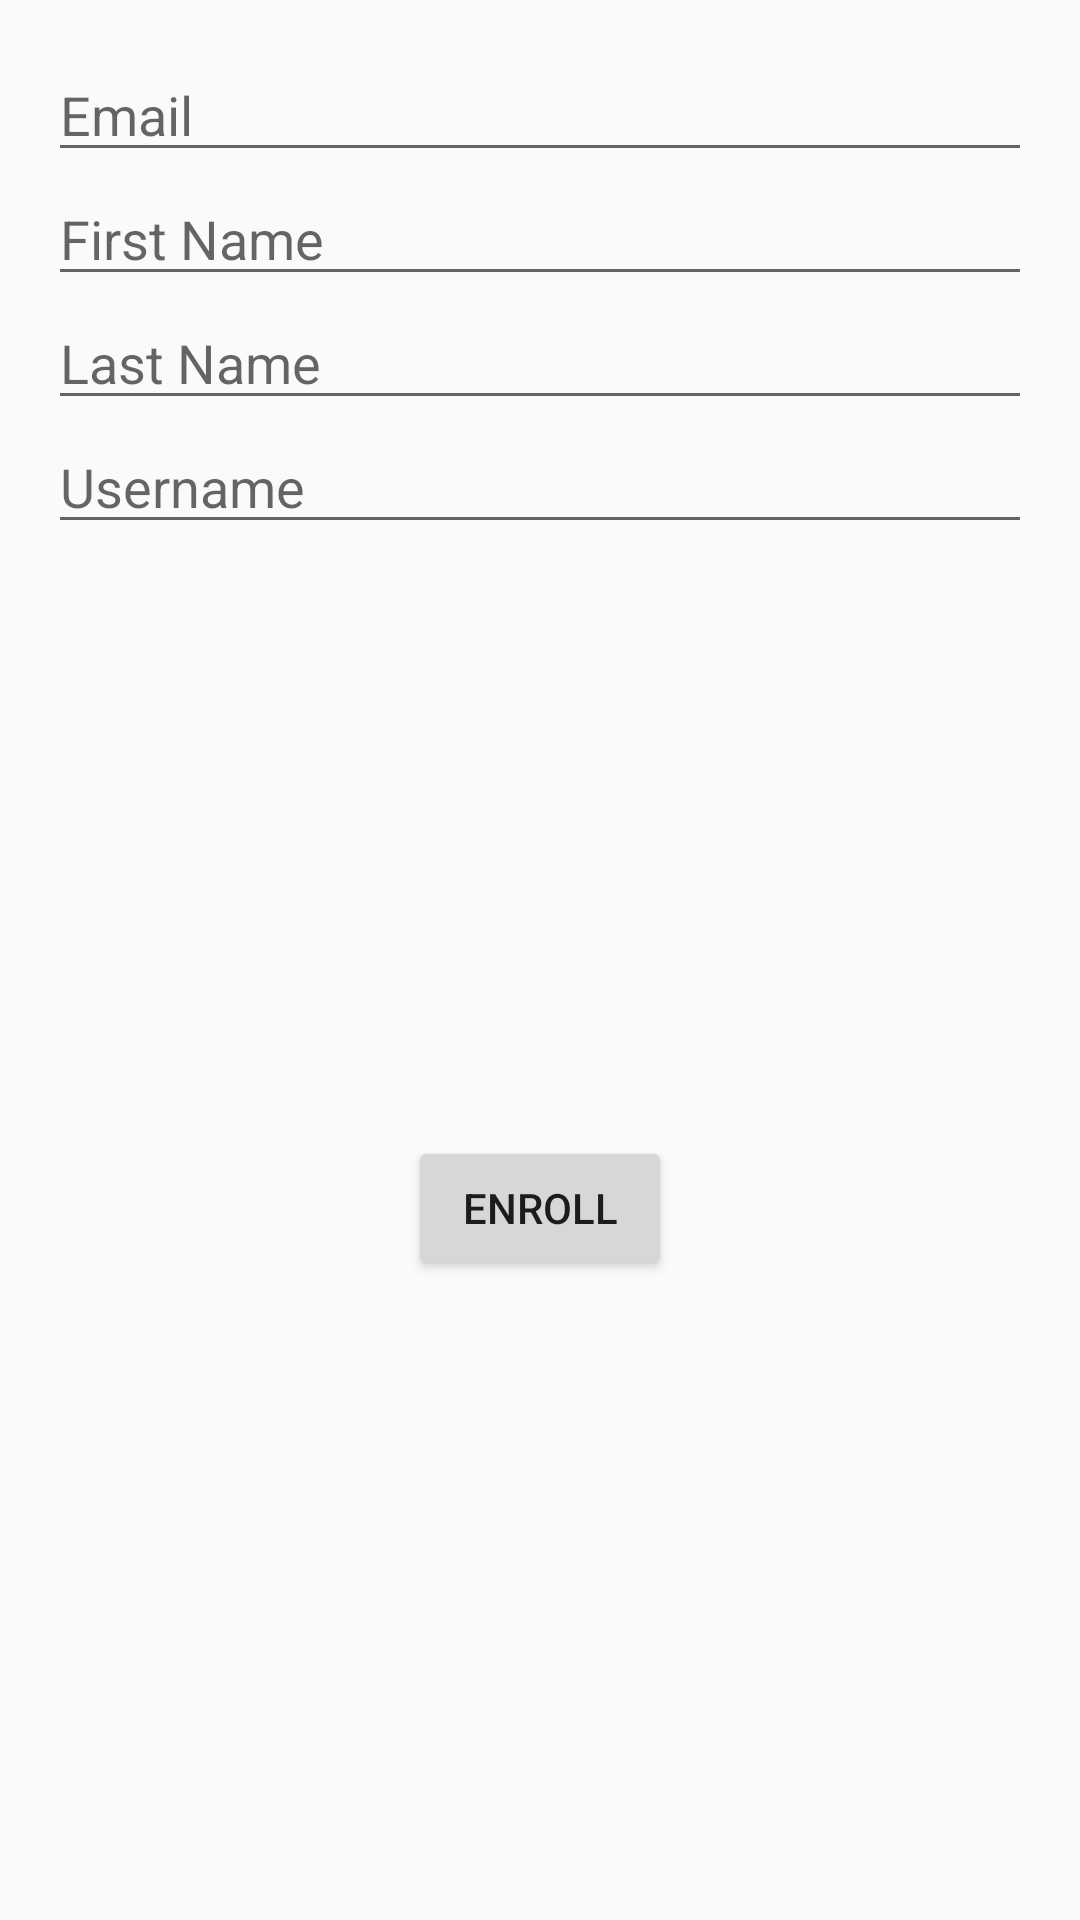

Android layout source for this screen:
<!-- AndroidManifest.xml: application theme AppTheme -->
<!-- res/layout/fragment_enrollment.xml -->
<?xml version="1.0" encoding="utf-8"?>
<androidx.constraintlayout.widget.ConstraintLayout xmlns:android="http://schemas.android.com/apk/res/android"
    xmlns:app="http://schemas.android.com/apk/res-auto"
    android:layout_width="match_parent"
    android:layout_height="match_parent"
    android:padding="16dp">

    <EditText
        android:id="@+id/email"
        android:layout_width="0dp"
        android:layout_height="wrap_content"
        android:hint="Email"
        android:inputType="text"
        app:layout_constraintEnd_toEndOf="parent"
        app:layout_constraintStart_toStartOf="parent"
        app:layout_constraintTop_toTopOf="parent" />

    <EditText
        android:id="@+id/firstName"
        android:layout_width="0dp"
        android:layout_height="wrap_content"
        android:hint="First Name"
        android:inputType="text"
        app:layout_constraintEnd_toEndOf="parent"
        app:layout_constraintStart_toStartOf="parent"
        app:layout_constraintTop_toBottomOf="@+id/email" />

    <EditText
        android:id="@+id/lastName"
        android:layout_width="0dp"
        android:layout_height="wrap_content"
        android:hint="Last Name"
        android:inputType="text"
        app:layout_constraintEnd_toEndOf="parent"
        app:layout_constraintStart_toStartOf="parent"
        app:layout_constraintTop_toBottomOf="@+id/firstName" />

    <EditText
        android:id="@+id/username"
        android:layout_width="0dp"
        android:layout_height="wrap_content"
        android:hint="Username"
        android:inputType="text"
        app:layout_constraintEnd_toEndOf="parent"
        app:layout_constraintStart_toStartOf="parent"
        app:layout_constraintTop_toBottomOf="@+id/lastName" />

    <Button
        android:id="@+id/enrollButton"
        android:layout_width="wrap_content"
        android:layout_height="wrap_content"
        android:text="Enroll"
        app:layout_constraintBottom_toBottomOf="parent"
        app:layout_constraintEnd_toEndOf="parent"
        app:layout_constraintStart_toStartOf="parent"
        app:layout_constraintTop_toBottomOf="@+id/username" />

</androidx.constraintlayout.widget.ConstraintLayout>
<!-- resources referenced by this layout -->
<resources>
  <style name="AppTheme" parent="android:Theme.Material.Light.NoActionBar">
          
      </style>
</resources>
